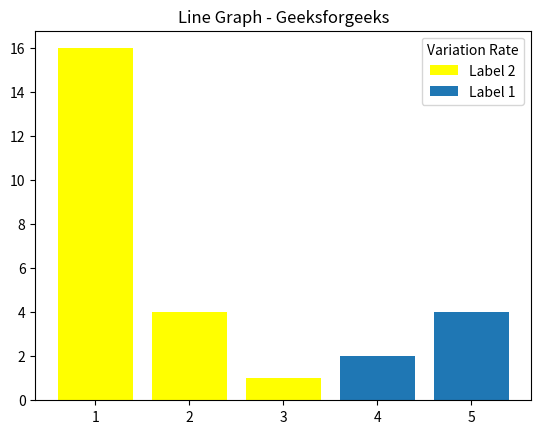

Reproduce this figure in Python.
# importing package
import matplotlib.pyplot as plt

# sample code
plt.bar([1, 2, 3], [16, 4, 1],
		color ='yellow',
		label = 'Label 2')

plt.bar([4, 5], [2, 4],
		label = 'Label 1')

# Add a title to a legend
plt.legend(title = "Variation Rate")

plt.title("Line Graph - Geeksforgeeks")

plt.show()
